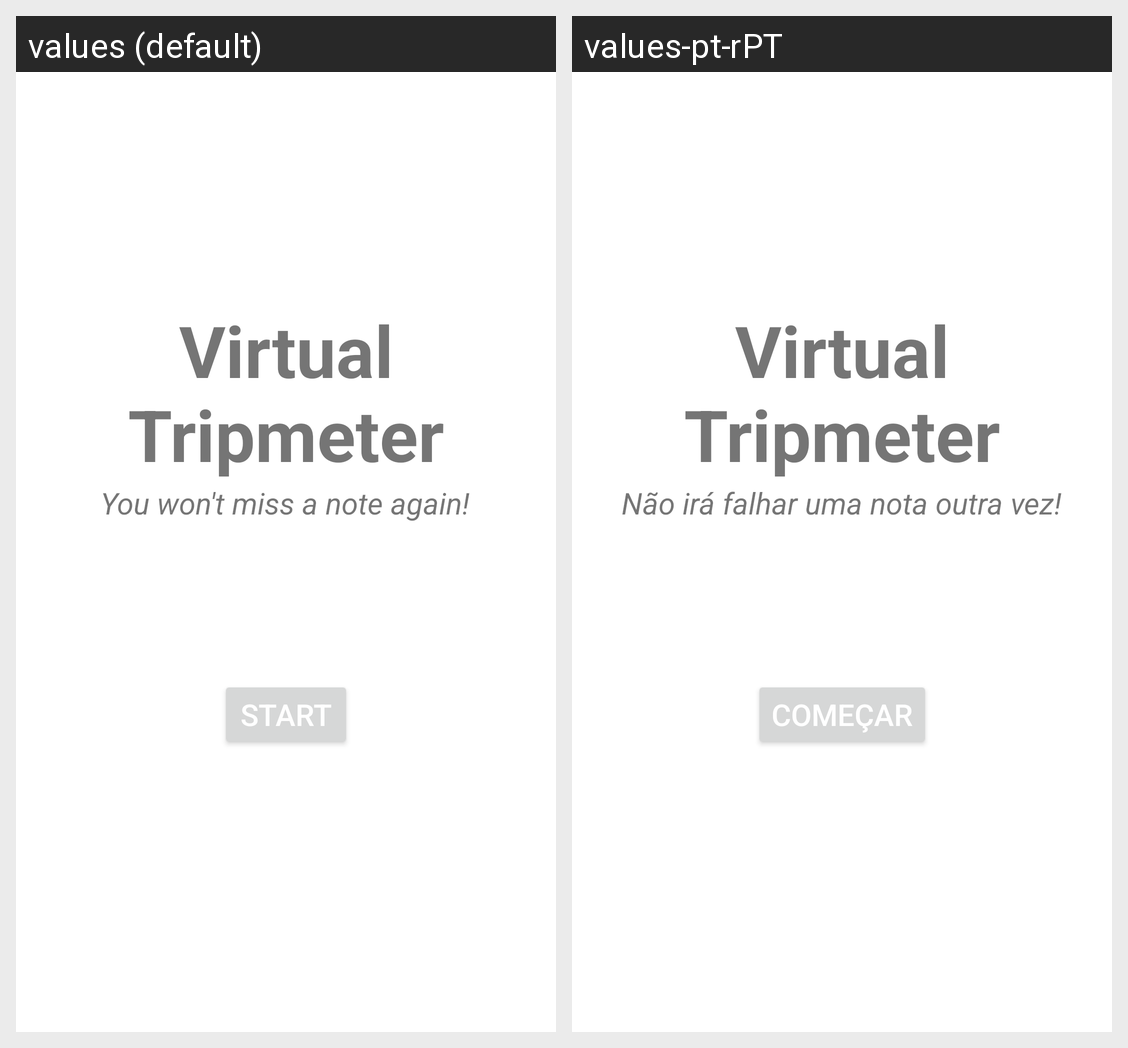

The same Android screen rendered under two of its app's locales, left to right. List the strings drawn on it with the default value and each locale's translation.
Android screen res/layout/fragment_home.xml rendered under 2 locales, left to right: values (default), values-pt-rPT. Device: Nexus 5 (rendered at 1080×1920; each locale shown at half size, 540×960, under a caption strip naming it); theme Theme.VirtualTripmeter.
Strings drawn on this screen, with the default value and each locale's value (text and hints the layout hard-codes, and strings that could not be matched under every locale, appear in the picture but are not listed):

home_description
  values: You won't miss a note again!
  values-pt-rPT: Não irá falhar uma nota outra vez!

app_name
  values: Virtual Tripmeter
  values-pt-rPT: Virtual Tripmeter

home_button
  values: Start
  values-pt-rPT: Começar
